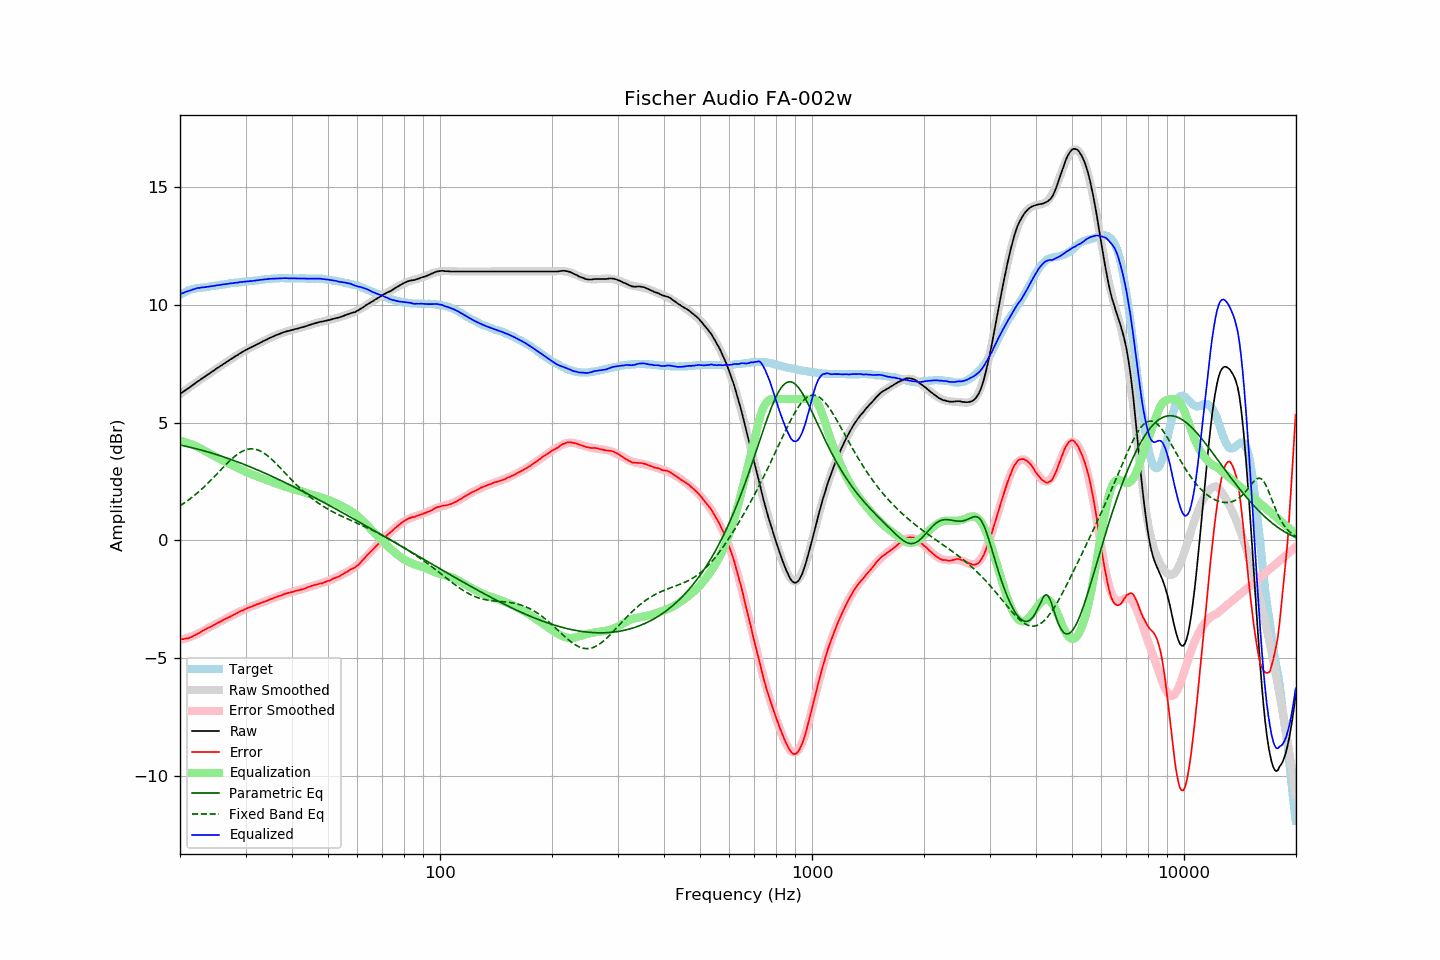

Values plotted in this chart, from the file beside it:
frequency, raw, error, smoothed, error_smoothed, equalization, parametric_eq, fixed_band_eq, equalized_raw, equalized_smoothed, target
20.00, 6.22, -4.21, 6.22, -4.23, 4.23, 4.05, 1.47, 10.45, 10.45, 10.43
20.20, 6.27, -4.20, 6.26, -4.22, 4.22, 4.04, 1.51, 10.49, 10.48, 10.47
20.40, 6.31, -4.20, 6.31, -4.20, 4.20, 4.02, 1.56, 10.51, 10.51, 10.51
20.61, 6.36, -4.18, 6.36, -4.18, 4.18, 4.01, 1.61, 10.54, 10.54, 10.53
20.81, 6.41, -4.17, 6.41, -4.16, 4.16, 3.99, 1.65, 10.57, 10.57, 10.58
21.02, 6.45, -4.17, 6.46, -4.13, 4.13, 3.98, 1.70, 10.58, 10.59, 10.61
21.23, 6.50, -4.13, 6.51, -4.11, 4.11, 3.96, 1.75, 10.61, 10.61, 10.63
21.44, 6.55, -4.10, 6.55, -4.08, 4.08, 3.94, 1.80, 10.63, 10.64, 10.65
21.66, 6.60, -4.07, 6.60, -4.06, 4.06, 3.93, 1.86, 10.66, 10.66, 10.67
21.87, 6.65, -4.03, 6.65, -4.03, 4.03, 3.91, 1.91, 10.68, 10.68, 10.68
22.09, 6.70, -4.00, 6.70, -4.00, 4.00, 3.89, 1.97, 10.70, 10.70, 10.70
22.31, 6.75, -3.96, 6.74, -3.97, 3.97, 3.88, 2.03, 10.72, 10.71, 10.71
22.54, 6.79, -3.93, 6.79, -3.93, 3.93, 3.86, 2.09, 10.72, 10.72, 10.72
22.76, 6.84, -3.89, 6.84, -3.89, 3.89, 3.84, 2.15, 10.73, 10.73, 10.73
22.99, 6.89, -3.84, 6.89, -3.86, 3.86, 3.82, 2.21, 10.75, 10.74, 10.73
23.22, 6.93, -3.81, 6.93, -3.82, 3.82, 3.80, 2.27, 10.75, 10.75, 10.74
23.45, 6.98, -3.77, 6.98, -3.78, 3.78, 3.78, 2.34, 10.76, 10.76, 10.75
23.69, 7.03, -3.73, 7.03, -3.74, 3.74, 3.76, 2.40, 10.77, 10.77, 10.76
23.92, 7.07, -3.70, 7.07, -3.70, 3.70, 3.74, 2.47, 10.77, 10.78, 10.77
24.16, 7.12, -3.67, 7.12, -3.67, 3.67, 3.72, 2.54, 10.79, 10.79, 10.79
24.40, 7.17, -3.64, 7.17, -3.63, 3.63, 3.70, 2.61, 10.80, 10.80, 10.81
24.65, 7.21, -3.60, 7.21, -3.59, 3.59, 3.68, 2.68, 10.80, 10.81, 10.81
24.89, 7.26, -3.56, 7.26, -3.56, 3.56, 3.66, 2.75, 10.82, 10.82, 10.82
25.14, 7.31, -3.52, 7.31, -3.52, 3.52, 3.64, 2.82, 10.83, 10.83, 10.83
25.39, 7.35, -3.49, 7.35, -3.49, 3.49, 3.62, 2.89, 10.84, 10.84, 10.84
25.65, 7.40, -3.46, 7.40, -3.45, 3.45, 3.59, 2.97, 10.85, 10.85, 10.86
25.91, 7.44, -3.42, 7.44, -3.42, 3.42, 3.57, 3.04, 10.86, 10.86, 10.86
26.16, 7.49, -3.38, 7.49, -3.38, 3.38, 3.55, 3.11, 10.87, 10.87, 10.87
26.43, 7.53, -3.35, 7.53, -3.35, 3.35, 3.52, 3.18, 10.88, 10.88, 10.88
26.69, 7.58, -3.31, 7.58, -3.31, 3.31, 3.50, 3.25, 10.89, 10.89, 10.89
26.96, 7.62, -3.28, 7.62, -3.28, 3.28, 3.48, 3.32, 10.90, 10.90, 10.90
27.23, 7.67, -3.24, 7.67, -3.24, 3.24, 3.45, 3.38, 10.91, 10.91, 10.91
27.50, 7.71, -3.21, 7.71, -3.21, 3.21, 3.43, 3.44, 10.92, 10.92, 10.92
27.77, 7.75, -3.17, 7.76, -3.17, 3.17, 3.40, 3.51, 10.92, 10.93, 10.92
28.05, 7.80, -3.14, 7.80, -3.14, 3.14, 3.38, 3.56, 10.94, 10.94, 10.94
28.33, 7.84, -3.10, 7.84, -3.10, 3.10, 3.35, 3.62, 10.94, 10.94, 10.94
28.62, 7.88, -3.07, 7.88, -3.07, 3.07, 3.33, 3.67, 10.95, 10.95, 10.95
28.90, 7.93, -3.03, 7.93, -3.04, 3.04, 3.30, 3.71, 10.97, 10.96, 10.96
29.19, 7.97, -2.99, 7.97, -3.00, 3.00, 3.27, 3.76, 10.97, 10.97, 10.96
29.48, 8.01, -2.98, 8.01, -2.97, 2.97, 3.25, 3.79, 10.98, 10.98, 10.99
29.78, 8.05, -2.94, 8.04, -2.94, 2.94, 3.22, 3.82, 10.99, 10.98, 10.99
30.08, 8.09, -2.91, 8.08, -2.91, 2.91, 3.19, 3.85, 11.00, 10.99, 11.00
30.38, 8.12, -2.87, 8.12, -2.88, 2.88, 3.17, 3.87, 11.00, 11.00, 10.99
30.68, 8.16, -2.85, 8.16, -2.85, 2.85, 3.14, 3.88, 11.01, 11.01, 11.01
30.99, 8.19, -2.82, 8.19, -2.82, 2.82, 3.11, 3.89, 11.01, 11.01, 11.01
31.30, 8.22, -2.80, 8.23, -2.80, 2.80, 3.08, 3.89, 11.02, 11.02, 11.02
31.61, 8.26, -2.77, 8.26, -2.77, 2.77, 3.05, 3.88, 11.03, 11.03, 11.03
31.93, 8.29, -2.75, 8.30, -2.74, 2.74, 3.03, 3.87, 11.03, 11.04, 11.04
32.24, 8.33, -2.71, 8.33, -2.72, 2.72, 3.00, 3.85, 11.05, 11.05, 11.04
32.57, 8.36, -2.70, 8.36, -2.69, 2.69, 2.97, 3.82, 11.05, 11.06, 11.06
32.89, 8.40, -2.66, 8.40, -2.67, 2.67, 2.94, 3.79, 11.07, 11.06, 11.06
33.22, 8.43, -2.64, 8.43, -2.64, 2.64, 2.91, 3.76, 11.07, 11.07, 11.07
33.55, 8.47, -2.61, 8.47, -2.61, 2.61, 2.88, 3.72, 11.08, 11.08, 11.08
33.89, 8.50, -2.59, 8.50, -2.59, 2.59, 2.85, 3.67, 11.09, 11.09, 11.09
34.23, 8.53, -2.57, 8.53, -2.56, 2.56, 2.82, 3.62, 11.09, 11.09, 11.10
34.57, 8.57, -2.54, 8.57, -2.53, 2.53, 2.79, 3.56, 11.10, 11.10, 11.11
34.92, 8.60, -2.50, 8.60, -2.51, 2.51, 2.76, 3.51, 11.11, 11.11, 11.10
35.27, 8.63, -2.48, 8.63, -2.48, 2.48, 2.72, 3.44, 11.11, 11.11, 11.11
35.62, 8.66, -2.46, 8.66, -2.46, 2.46, 2.69, 3.38, 11.12, 11.12, 11.12
35.97, 8.69, -2.43, 8.69, -2.43, 2.43, 2.66, 3.31, 11.12, 11.12, 11.12
... 635 more rows
